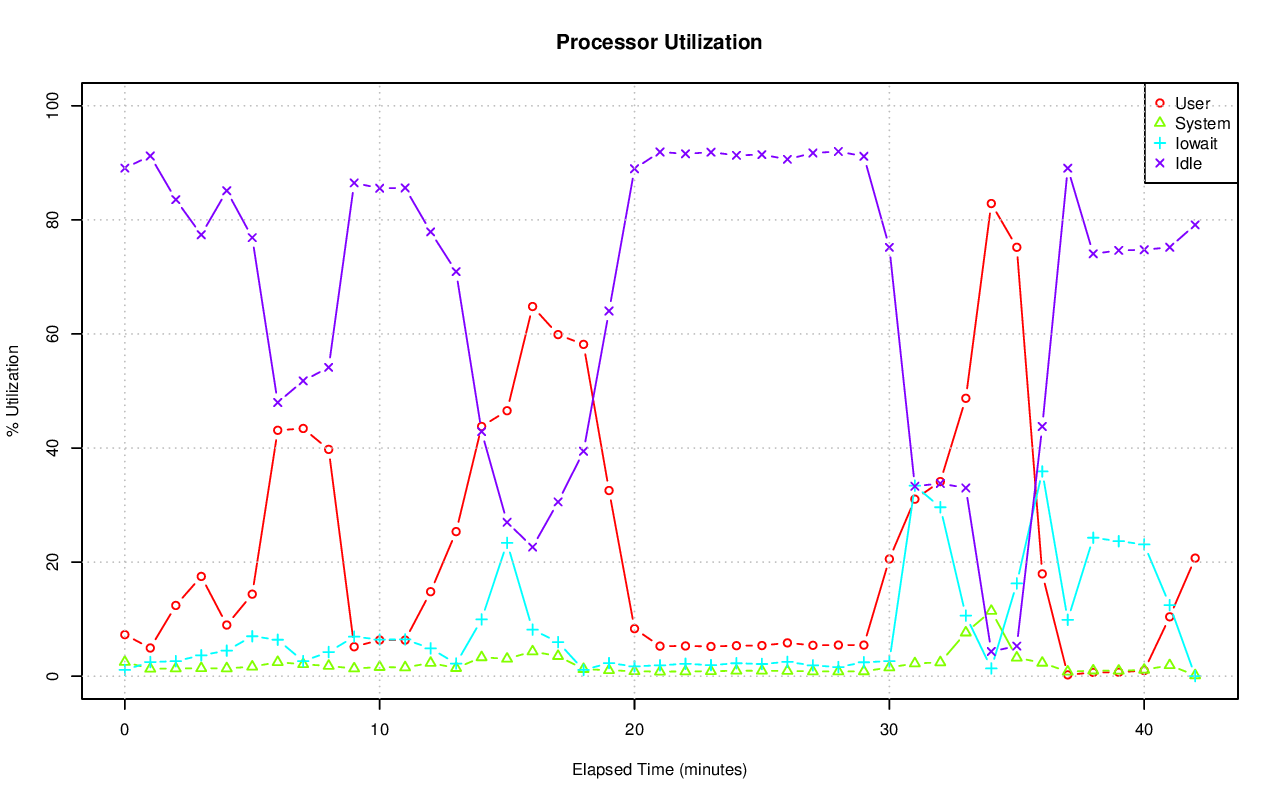

The data file committed next to this chart (first rows):
# hostname; interval; timestamp; CPU; %user; %nice; %system; %iowait; %steal; %idle
pgxl6; 60; 1440224124; -1; 7.28; 0.00; 2.48; 1.10; 0.05; 89.08
pgxl6; 60; 1440224124; 0; 10.81; 0.00; 4.64; 0.34; 0.12; 84.09
pgxl6; 60; 1440224124; 1; 14.31; 0.00; 1.23; 0.17; 0.03; 84.26
pgxl6; 60; 1440224124; 2; 3.01; 0.00; 3.61; 3.88; 0.03; 89.47
pgxl6; 60; 1440224124; 3; 1.09; 0.00; 0.49; 0.02; 0.02; 98.39
pgxl6; 60; 1440224184; -1; 4.94; 0.00; 1.30; 2.48; 0.07; 91.21
pgxl6; 60; 1440224184; 0; 11.80; 0.00; 2.46; 0.09; 0.19; 85.46
pgxl6; 60; 1440224184; 1; 5.74; 0.00; 1.02; 1.32; 0.03; 91.89
pgxl6; 60; 1440224184; 2; 1.97; 0.00; 1.60; 8.45; 0.05; 87.92
pgxl6; 60; 1440224184; 3; 0.47; 0.00; 0.17; 0.02; 0.00; 99.35
pgxl6; 60; 1440224244; -1; 12.40; 0.00; 1.35; 2.63; 0.07; 83.55
pgxl6; 60; 1440224244; 0; 13.21; 0.00; 2.65; 0.54; 0.19; 83.41
pgxl6; 60; 1440224244; 1; 4.22; 0.00; 0.76; 0.17; 0.03; 94.82
pgxl6; 60; 1440224244; 2; 3.29; 0.00; 1.80; 9.79; 0.07; 85.06
pgxl6; 60; 1440224244; 3; 28.75; 0.00; 0.22; 0.02; 0.00; 71.02
pgxl6; 60; 1440224304; -1; 17.49; 0.00; 1.39; 3.66; 0.07; 77.39
pgxl6; 60; 1440224304; 0; 15.02; 0.00; 3.01; 2.91; 0.17; 78.88
pgxl6; 60; 1440224304; 1; 36.92; 0.00; 0.47; 0.32; 0.02; 62.27
pgxl6; 60; 1440224304; 2; 4.41; 0.00; 1.88; 11.36; 0.07; 82.28
pgxl6; 60; 1440224304; 3; 13.45; 0.00; 0.25; 0.07; 0.02; 86.21
pgxl6; 60; 1440224364; -1; 8.97; 0.00; 1.37; 4.48; 0.07; 85.10
pgxl6; 60; 1440224364; 0; 14.43; 0.00; 2.72; 1.27; 0.17; 81.41
pgxl6; 60; 1440224364; 1; 7.87; 0.00; 0.73; 1.62; 0.03; 89.75
pgxl6; 60; 1440224364; 2; 2.66; 0.00; 1.81; 15.00; 0.07; 80.46
pgxl6; 60; 1440224364; 3; 11.06; 0.00; 0.27; 0.05; 0.02; 88.60
pgxl6; 60; 1440224424; -1; 14.38; 0.00; 1.66; 7.00; 0.08; 76.89
pgxl6; 60; 1440224424; 0; 14.54; 0.00; 3.09; 3.57; 0.19; 78.61
pgxl6; 60; 1440224424; 1; 6.03; 0.00; 1.43; 7.75; 0.02; 84.77
pgxl6; 60; 1440224424; 2; 4.46; 0.00; 1.51; 15.98; 0.09; 77.96
pgxl6; 60; 1440224424; 3; 32.27; 0.00; 0.69; 0.72; 0.00; 66.33
pgxl6; 60; 1440224484; -1; 43.11; 0.00; 2.46; 6.39; 0.06; 47.98
pgxl6; 60; 1440224484; 0; 38.16; 0.00; 4.48; 9.01; 0.14; 48.21
pgxl6; 60; 1440224484; 1; 63.45; 0.00; 1.98; 5.38; 0.02; 29.17
pgxl6; 60; 1440224484; 2; 33.54; 0.00; 2.44; 11.12; 0.08; 52.82
pgxl6; 60; 1440224484; 3; 37.07; 0.00; 0.99; 0.17; 0.02; 61.75
pgxl6; 60; 1440224544; -1; 43.43; 0.00; 2.09; 2.64; 0.07; 51.78
pgxl6; 60; 1440224544; 0; 32.09; 0.00; 4.31; 4.34; 0.16; 59.11
pgxl6; 60; 1440224544; 1; 37.46; 0.00; 0.70; 0.80; 0.02; 61.02
pgxl6; 60; 1440224544; 2; 26.92; 0.00; 2.82; 4.70; 0.09; 65.48
pgxl6; 60; 1440224544; 3; 76.68; 0.00; 0.60; 0.79; 0.00; 21.92
pgxl6; 60; 1440224604; -1; 39.76; 0.00; 1.80; 4.23; 0.07; 54.14
pgxl6; 60; 1440224604; 0; 27.95; 0.00; 3.81; 3.93; 0.17; 64.15
pgxl6; 60; 1440224604; 1; 30.43; 0.00; 1.04; 3.17; 0.03; 65.33
pgxl6; 60; 1440224604; 2; 29.17; 0.00; 2.06; 8.99; 0.07; 59.71
pgxl6; 60; 1440224604; 3; 70.90; 0.00; 0.32; 0.90; 0.02; 27.87
pgxl6; 60; 1440224664; -1; 5.16; 0.00; 1.34; 6.93; 0.08; 86.48
pgxl6; 60; 1440224664; 0; 13.01; 0.00; 2.58; 2.18; 0.21; 82.03
pgxl6; 60; 1440224664; 1; 5.05; 0.00; 1.72; 10.34; 0.03; 82.86
pgxl6; 60; 1440224664; 2; 2.05; 0.00; 0.76; 13.88; 0.10; 83.20
pgxl6; 60; 1440224664; 3; 0.72; 0.00; 0.34; 1.31; 0.00; 97.64
pgxl6; 60; 1440224724; -1; 6.34; 0.00; 1.60; 6.42; 0.09; 85.55
pgxl6; 60; 1440224724; 0; 13.59; 0.00; 2.79; 1.06; 0.21; 82.36
pgxl6; 60; 1440224724; 1; 6.58; 0.00; 2.03; 9.36; 0.03; 81.99
pgxl6; 60; 1440224724; 2; 3.67; 0.00; 1.00; 13.08; 0.08; 82.17
pgxl6; 60; 1440224724; 3; 1.76; 0.00; 0.62; 2.07; 0.02; 95.53
pgxl6; 60; 1440224784; -1; 6.33; 0.00; 1.53; 6.44; 0.10; 85.60
pgxl6; 60; 1440224784; 0; 12.93; 0.00; 2.61; 1.54; 0.23; 82.69
pgxl6; 60; 1440224784; 1; 6.68; 0.00; 1.70; 4.68; 0.05; 86.89
pgxl6; 60; 1440224784; 2; 3.99; 0.00; 1.36; 18.53; 0.10; 76.02
pgxl6; 60; 1440224784; 3; 1.85; 0.00; 0.49; 0.99; 0.02; 96.65
... 155 more rows
